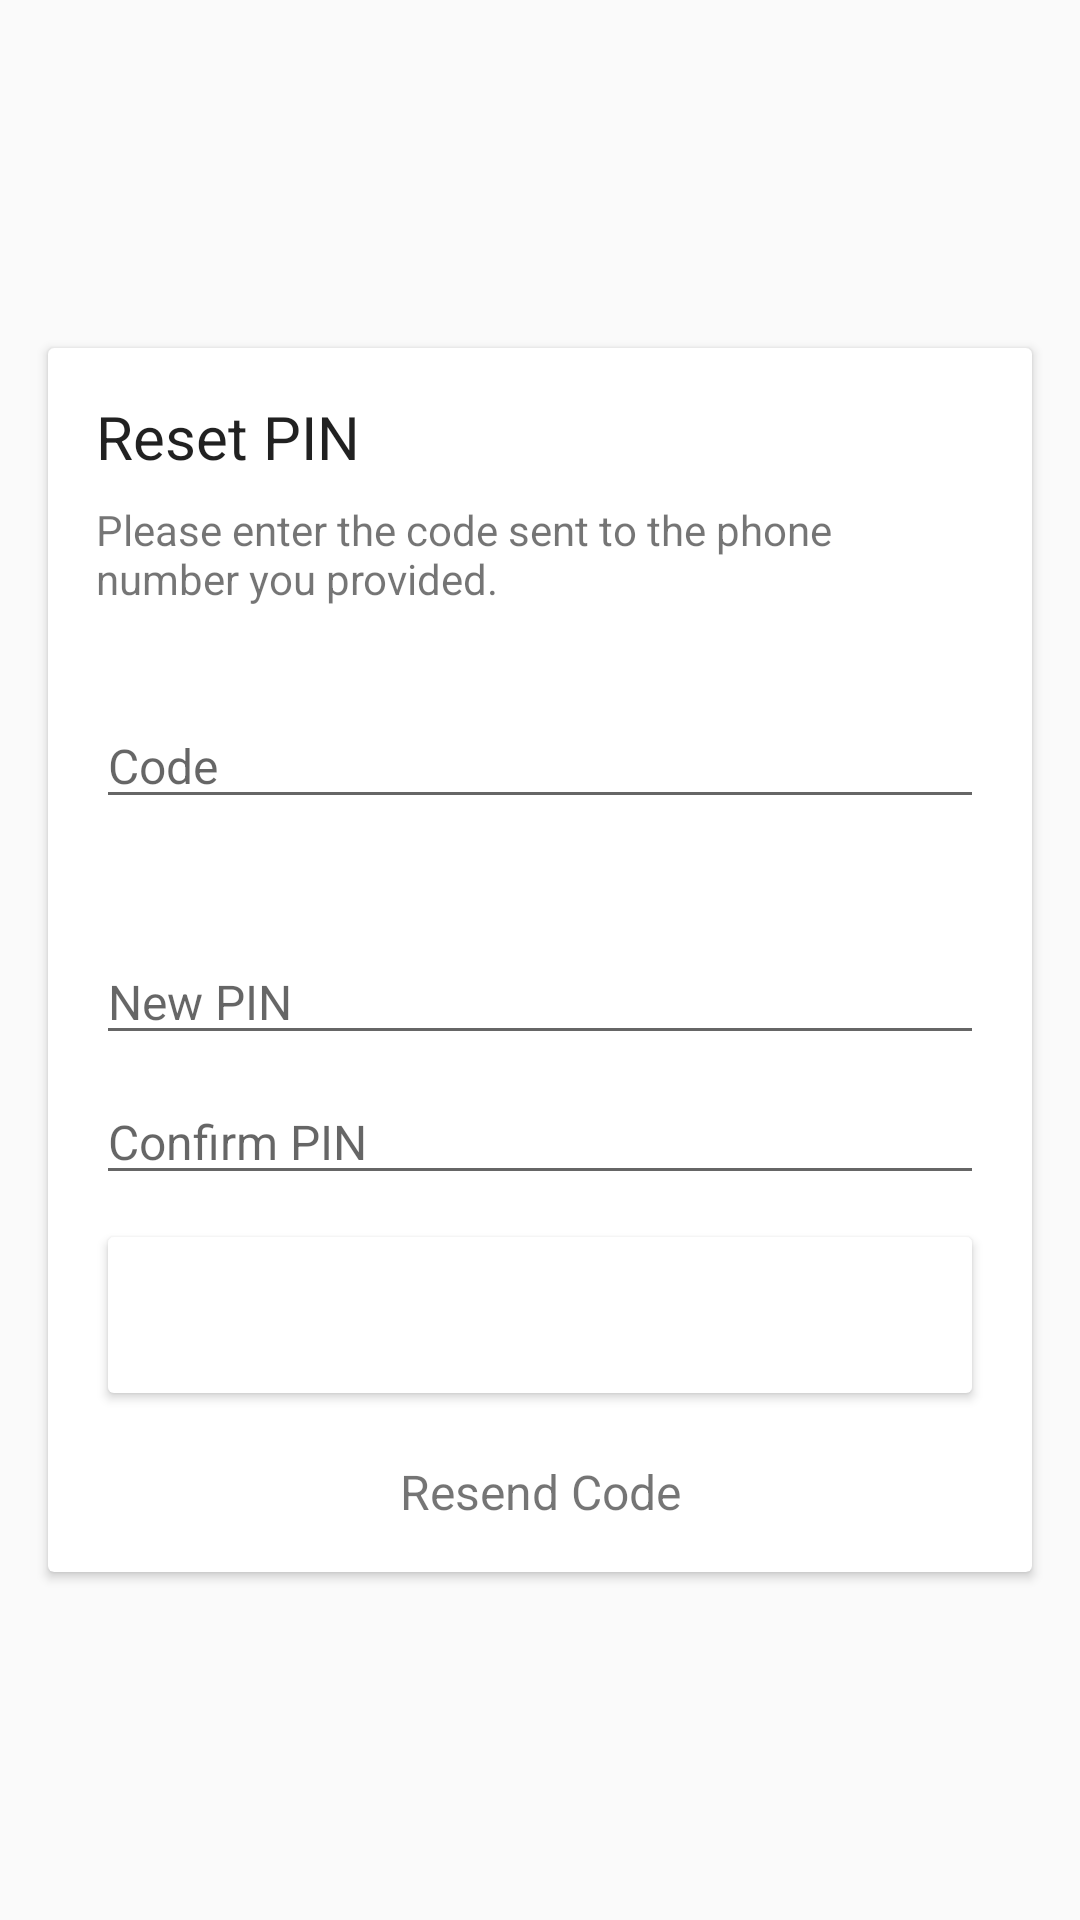

Android layout source for this screen:
<!-- AndroidManifest.xml: application theme AppTheme -->
<!-- res/layout/fragment_reset_password.xml -->
<RelativeLayout xmlns:android="http://schemas.android.com/apk/res/android"
    xmlns:tools="http://schemas.android.com/tools"
    android:layout_width="match_parent"
    android:layout_height="match_parent"
    tools:context="com.ekopa.android.app.fragment.ResetPasswordFragment">

    <android.support.v7.widget.CardView
        android:layout_width="match_parent"
        android:layout_height="wrap_content"
        android:layout_centerInParent="true"
        android:layout_margin="@dimen/activity_horizontal_margin">

        <LinearLayout
            android:layout_width="match_parent"
            android:layout_height="wrap_content"
            android:orientation="vertical"
            android:padding="@dimen/activity_horizontal_margin">

            <TextView
                android:layout_width="match_parent"
                android:layout_height="wrap_content"
                android:text="@string/prompt_reset_password"
                android:textColor="@color/body_text_1"
                android:textSize="@dimen/two_and_half_text_unit" />

            <TextView
                android:layout_width="match_parent"
                android:layout_height="wrap_content"
                android:layout_marginTop="@dimen/one_grid_unit"
                android:text="@string/explain_code" />


            <EditText
                android:id="@+id/input_token"
                android:layout_width="match_parent"
                android:layout_height="wrap_content"
                android:layout_marginBottom="8dp"
                android:layout_marginTop="@dimen/four_grid_unit"
                android:hint="@string/code"
                android:inputType="number"
                android:maxLength="8"
                android:textSize="16sp" />

            <EditText
                android:id="@+id/input_new_password_reset"
                android:layout_width="match_parent"
                android:layout_height="wrap_content"
                android:layout_marginBottom="8dp"
                android:layout_marginTop="@dimen/four_grid_unit"
                android:hint="@string/new_password"
                android:inputType="textPassword"
                android:textSize="16sp" />

            <EditText
                android:id="@+id/input_confirm_password_reset"
                android:layout_width="match_parent"
                android:layout_height="wrap_content"
                android:layout_marginBottom="8dp"
                android:hint="@string/confirm_password"
                android:inputType="textPassword"
                android:textSize="16sp" />

            <android.support.v7.widget.AppCompatButton
                android:id="@+id/btnReset"
                android:layout_width="match_parent"
                android:layout_height="wrap_content"
                android:layout_marginBottom="@dimen/one_grid_unit"
                android:minHeight="?attr/listPreferredItemHeight"
                android:paddingLeft="20dp"
                android:paddingRight="20dp"
                android:text="@string/reset"
                android:textColor="@color/cardview_light_background"
                android:theme="@style/primaryButtons" />

            <TextView
                android:id="@+id/link_resend"
                android:layout_width="fill_parent"
                android:layout_height="wrap_content"
                android:layout_marginTop="@dimen/one_grid_unit"
                android:gravity="center"
                android:text="@string/resend_code"
                android:textSize="16sp" />
        </LinearLayout>
    </android.support.v7.widget.CardView>
</RelativeLayout>
<!-- resources referenced by this layout -->
<resources>
  <color name="body_text_1">#de000000</color>
  <dimen name="activity_horizontal_margin">16dp</dimen>
  <dimen name="four_grid_unit">32.0dip</dimen>
  <dimen name="one_grid_unit">8.0dip</dimen>
  <dimen name="two_and_half_text_unit">20.0sp</dimen>
  <string name="code">Code</string>
  <string name="confirm_password">Confirm PIN</string>
  <string name="explain_code">Please enter the code sent to the phone number you provided.</string>
  <string name="new_password">New PIN</string>
  <string name="prompt_reset_password">Reset PIN</string>
  <string name="resend_code">Resend Code</string>
  <string name="reset">Reset</string>
  <style name="primaryButtons">
          <item name="colorButtonNormal">@color/colorAccent</item>
          <item name="android:textColor">@color/body_text_1_inverse</item>
      </style>
  <style name="AppTheme" parent="Theme.AppCompat.Light.DarkActionBar">
          
          <item name="colorPrimary">@color/colorPrimary</item>
          <item name="colorPrimaryDark">@color/colorPrimaryDark</item>
          <item name="colorAccent">@color/colorAccent</item>
          <item name="colorControlHighlight">#3c263238</item>
          <item name="android:windowBackground">@color/background_material_light</item>
      </style>
  <color name="colorAccent">@color/md_grey_700</color>
  <color name="body_text_1_inverse">#deffffff</color>
  <color name="colorPrimary">#f44336</color>
  <color name="colorPrimaryDark">#d32f2f</color>
</resources>
